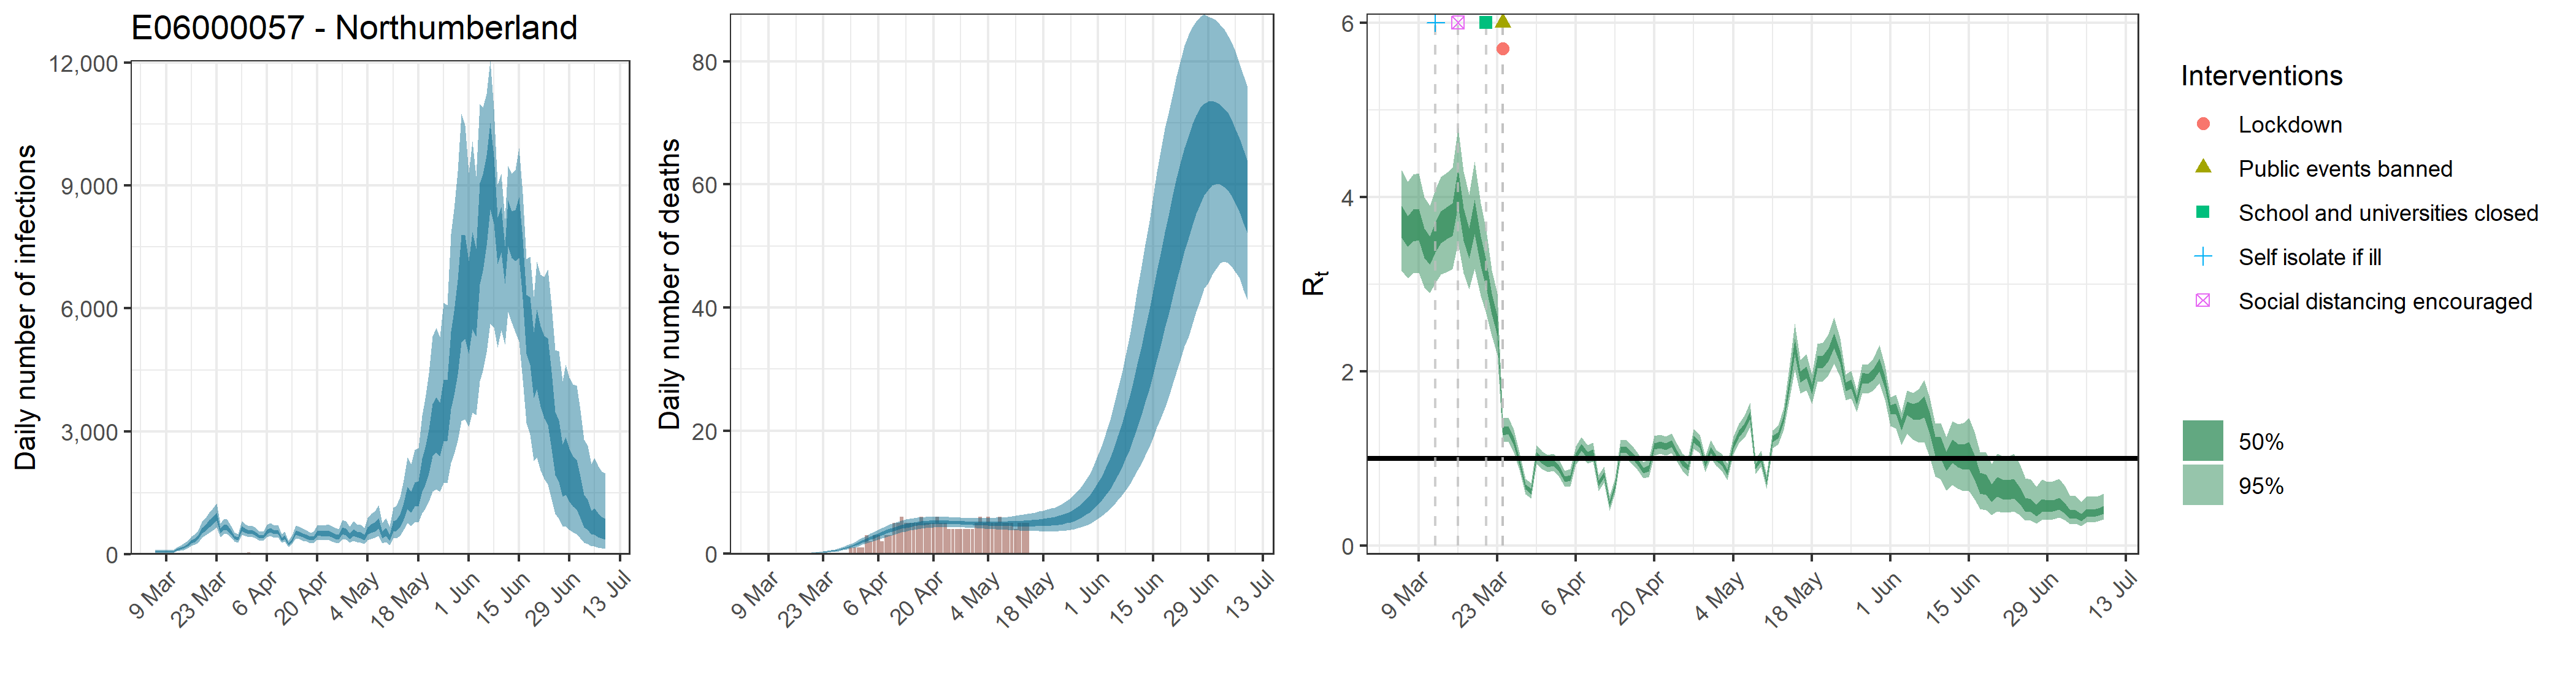

The table this chart was drawn from, first rows:
, date, country, reported_cases, predicted_cases, cases_min, cases_max, cases_min2, cases_max2, reported_deaths, estimated_deaths, deaths_min, deaths_max, deaths_min2, deaths_max2, rt, rt_min, rt_max, rt_min2, rt_max2
1, 2020-03-06, E06000057 - Northumberland, 0, 61.58, 33.77, 103.5, 49.13, 71.38, 0, 6.15783667029712e-14, 3.37735091563912e-14, 1.03502113092738e-13, 4.91253556744009e-14, 7.13814345833916e-14, 3.723, 3.155, 4.306, 3.532, 3.903
2, 2020-03-07, E06000057 - Northumberland, 0, 61.58, 33.77, 103.5, 49.13, 71.38, 0, 0, 0, 0, 0, 0, 3.611, 3.068, 4.175, 3.429, 3.78
3, 2020-03-08, E06000057 - Northumberland, 0, 61.58, 33.77, 103.5, 49.13, 71.38, 0, 2.14354420699651e-05, 1.22049817326159e-05, 3.47640995934643e-05, 1.73126098337496e-05, 2.47103132417557e-05, 3.679, 3.122, 4.258, 3.492, 3.854
4, 2020-03-09, E06000057 - Northumberland, 0, 61.58, 33.77, 103.5, 49.13, 71.38, 0, 0.00014, 7.96913513129624e-05, 0.000227, 0.000113, 0.0001613, 3.689, 3.129, 4.271, 3.502, 3.863
5, 2020-03-10, E06000057 - Northumberland, 0, 61.58, 33.77, 103.5, 49.13, 71.38, 0, 0.0005214, 0.0002969, 0.0008456, 0.0004211, 0.000601, 3.474, 2.965, 3.999, 3.302, 3.637
6, 2020-03-11, E06000057 - Northumberland, 0, 61.58, 33.77, 103.5, 49.13, 71.38, 0, 0.001538, 0.0008755, 0.002494, 0.001242, 0.001773, 3.389, 2.896, 3.899, 3.222, 3.545
7, 2020-03-12, E06000057 - Northumberland, 0, 114.2, 70.51, 174, 95.86, 130, 0, 0.003473, 0.001978, 0.005633, 0.002805, 0.004004, 3.542, 3.014, 4.08, 3.366, 3.71
8, 2020-03-13, E06000057 - Northumberland, 1, 142.6, 88.92, 217, 120.2, 162, 0, 0.00686, 0.003906, 0.01113, 0.005541, 0.007908, 3.657, 3.107, 4.228, 3.471, 3.832
9, 2020-03-14, E06000057 - Northumberland, 0, 177.5, 112, 265.7, 150.4, 201, 0, 0.01202, 0.006848, 0.01949, 0.009714, 0.01386, 3.705, 3.139, 4.282, 3.516, 3.883
10, 2020-03-15, E06000057 - Northumberland, 2, 224, 144.5, 327.7, 191.7, 252.7, 0, 0.01974, 0.01125, 0.03198, 0.01596, 0.02276, 3.747, 3.175, 4.335, 3.553, 3.929
11, 2020-03-16, E06000057 - Northumberland, 1, 309.3, 205.4, 443.4, 266.3, 346.6, 0, 0.03014, 0.01722, 0.04876, 0.02441, 0.03477, 4.116, 3.469, 4.79, 3.901, 4.324
12, 2020-03-17, E06000057 - Northumberland, 2, 351.8, 238.6, 496.8, 306.1, 393.1, 0, 0.04411, 0.02534, 0.07109, 0.03582, 0.0508, 3.69, 3.122, 4.291, 3.497, 3.874
13, 2020-03-18, E06000057 - Northumberland, 1, 422.3, 291.5, 589.5, 369.2, 469.5, 0, 0.06215, 0.0361, 0.09943, 0.05065, 0.07147, 3.472, 2.942, 4.028, 3.295, 3.64
14, 2020-03-19, E06000057 - Northumberland, 2, 580.3, 401.4, 800.4, 507.4, 644.3, 0, 0.08526, 0.05002, 0.1353, 0.06973, 0.09788, 3.779, 3.172, 4.403, 3.575, 3.972
15, 2020-03-20, E06000057 - Northumberland, 1, 652.4, 458.7, 886.4, 573.4, 724, 0, 0.1146, 0.06795, 0.1795, 0.09438, 0.1311, 3.382, 2.864, 3.928, 3.206, 3.549
16, 2020-03-21, E06000057 - Northumberland, 0, 754.1, 529.9, 1018, 664.2, 835.2, 0, 0.1517, 0.09151, 0.2337, 0.1258, 0.1733, 3.116, 2.659, 3.615, 2.954, 3.268
17, 2020-03-22, E06000057 - Northumberland, 3, 832.5, 591.7, 1120, 734, 920.4, 0, 0.1985, 0.1225, 0.3005, 0.166, 0.2262, 2.774, 2.406, 3.163, 2.652, 2.893
18, 2020-03-23, E06000057 - Northumberland, 7, 924.4, 665.4, 1240, 817.8, 1019, 0, 0.257, 0.162, 0.3838, 0.2165, 0.2919, 2.529, 2.188, 2.896, 2.413, 2.638
19, 2020-03-24, E06000057 - Northumberland, 8, 575.3, 425.4, 753.4, 514.3, 629.7, 0, 0.33, 0.2124, 0.4858, 0.2809, 0.374, 1.318, 1.188, 1.461, 1.27, 1.363
20, 2020-03-25, E06000057 - Northumberland, 8, 670, 498.1, 875.1, 599.3, 732.4, 0, 0.4207, 0.2778, 0.6068, 0.3619, 0.4753, 1.329, 1.197, 1.471, 1.281, 1.374
21, 2020-03-26, E06000057 - Northumberland, 12, 660.9, 495, 858.2, 591.9, 719.4, 0, 0.532, 0.358, 0.7551, 0.4617, 0.598, 1.192, 1.071, 1.327, 1.147, 1.235
22, 2020-03-27, E06000057 - Northumberland, 7, 552.2, 417.1, 708, 496.6, 601.2, 0, 0.6664, 0.4571, 0.9361, 0.5825, 0.7453, 0.9362, 0.8413, 1.042, 0.9013, 0.9706
23, 2020-03-28, E06000057 - Northumberland, 10, 414.3, 314.8, 533.9, 373, 450.6, 0, 0.8269, 0.5787, 1.141, 0.7279, 0.9207, 0.6768, 0.593, 0.7683, 0.6462, 0.7064
24, 2020-03-29, E06000057 - Northumberland, 6, 386.7, 293.8, 496.8, 348.9, 420.5, 0, 1.012, 0.7185, 1.385, 0.8954, 1.123, 0.6249, 0.5392, 0.7191, 0.5941, 0.6534
25, 2020-03-30, E06000057 - Northumberland, 7, 633.6, 485.5, 809, 571.3, 687.8, 1, 1.224, 0.8755, 1.648, 1.087, 1.352, 1.039, 0.933, 1.153, 1, 1.077
26, 2020-03-31, E06000057 - Northumberland, 17, 579.7, 443.7, 738.3, 524.5, 629.5, 1, 1.458, 1.058, 1.955, 1.301, 1.608, 0.978, 0.8792, 1.087, 0.9423, 1.014
27, 2020-04-01, E06000057 - Northumberland, 40, 544.2, 417.6, 695.6, 491.7, 590.1, 1, 1.712, 1.255, 2.269, 1.533, 1.883, 0.937, 0.8417, 1.043, 0.9024, 0.9712
28, 2020-04-02, E06000057 - Northumberland, 24, 545.4, 419.1, 697.6, 492.9, 591.9, 1, 1.979, 1.467, 2.597, 1.777, 2.171, 0.9518, 0.8551, 1.058, 0.9163, 0.9869
29, 2020-04-03, E06000057 - Northumberland, 22, 498.3, 385.8, 639.1, 450.5, 539.3, 3, 2.256, 1.682, 2.938, 2.035, 2.469, 0.8787, 0.7875, 0.9798, 0.8447, 0.912
30, 2020-04-04, E06000057 - Northumberland, 25, 428, 328.1, 553.2, 386.3, 464.2, 2, 2.536, 1.906, 3.278, 2.295, 2.767, 0.7625, 0.6723, 0.8587, 0.7312, 0.7939
31, 2020-04-05, E06000057 - Northumberland, 23, 430.4, 327, 555.1, 388.5, 468.1, 3, 2.814, 2.12, 3.614, 2.553, 3.061, 0.7782, 0.6847, 0.8789, 0.745, 0.8101
32, 2020-04-06, E06000057 - Northumberland, 28, 556, 423.7, 716.2, 501.3, 602.6, 3, 3.085, 2.336, 3.927, 2.805, 3.352, 1.028, 0.9265, 1.141, 0.9918, 1.063
33, 2020-04-07, E06000057 - Northumberland, 30, 596.7, 455.1, 766.1, 538.1, 646.8, 2, 3.346, 2.546, 4.228, 3.051, 3.631, 1.13, 1.021, 1.247, 1.091, 1.167
34, 2020-04-08, E06000057 - Northumberland, 35, 545, 413.1, 702.6, 490.6, 591.6, 3, 3.593, 2.748, 4.514, 3.285, 3.89, 1.044, 0.9428, 1.156, 1.008, 1.079
35, 2020-04-09, E06000057 - Northumberland, 36, 557, 420.4, 718.7, 500.8, 605.7, 3, 3.822, 2.946, 4.763, 3.5, 4.128, 1.067, 0.9645, 1.182, 1.029, 1.103
36, 2020-04-10, E06000057 - Northumberland, 24, 374.7, 279.3, 492.7, 335, 409, 5, 4.035, 3.135, 5.004, 3.7, 4.35, 0.7143, 0.6271, 0.8069, 0.6834, 0.7443
37, 2020-04-11, E06000057 - Northumberland, 39, 427.5, 315.9, 560.5, 382.4, 467.5, 5, 4.227, 3.313, 5.213, 3.884, 4.546, 0.8137, 0.724, 0.9098, 0.7816, 0.8457
38, 2020-04-12, E06000057 - Northumberland, 37, 249.7, 176.6, 336.1, 220.9, 275, 6, 4.398, 3.477, 5.39, 4.056, 4.729, 0.4813, 0.4014, 0.571, 0.4523, 0.5081
39, 2020-04-13, E06000057 - Northumberland, 31, 346.6, 252.2, 462.8, 307.4, 380.1, 5, 4.551, 3.617, 5.553, 4.21, 4.881, 0.6861, 0.6047, 0.7754, 0.6558, 0.7157
40, 2020-04-14, E06000057 - Northumberland, 31, 533, 391.9, 704.4, 474.3, 583.8, 5, 4.685, 3.759, 5.692, 4.341, 5.014, 1.104, 0.9995, 1.221, 1.065, 1.14
41, 2020-04-15, E06000057 - Northumberland, 19, 508.2, 370.1, 677.4, 451.5, 558.2, 5, 4.799, 3.873, 5.799, 4.462, 5.123, 1.098, 0.9949, 1.213, 1.061, 1.135
42, 2020-04-16, E06000057 - Northumberland, 17, 469.4, 337.9, 630.1, 415.9, 517.3, 5, 4.896, 3.974, 5.88, 4.562, 5.213, 1.036, 0.9386, 1.147, 1, 1.071
43, 2020-04-17, E06000057 - Northumberland, 25, 432.3, 309.1, 582.1, 381.8, 477.3, 6, 4.975, 4.076, 5.942, 4.645, 5.279, 0.9594, 0.8641, 1.062, 0.9244, 0.9922
44, 2020-04-18, E06000057 - Northumberland, 25, 388.9, 272.7, 532.4, 341.4, 430.2, 5, 5.036, 4.157, 5.983, 4.712, 5.335, 0.8624, 0.7742, 0.959, 0.8297, 0.8939
45, 2020-04-19, E06000057 - Northumberland, 20, 399.5, 276.1, 550.4, 349.2, 441.7, 5, 5.082, 4.227, 6.008, 4.768, 5.374, 0.8877, 0.7879, 0.9954, 0.8523, 0.9218
46, 2020-04-20, E06000057 - Northumberland, 23, 509.7, 355.7, 699.8, 447, 566.4, 5, 5.112, 4.276, 6.026, 4.809, 5.39, 1.142, 1.038, 1.257, 1.103, 1.178
47, 2020-04-21, E06000057 - Northumberland, 23, 512.6, 353.5, 711.4, 448.5, 571.2, 6, 5.128, 4.312, 6.024, 4.827, 5.402, 1.157, 1.052, 1.274, 1.118, 1.194
48, 2020-04-22, E06000057 - Northumberland, 13, 505.9, 346.4, 710.3, 440.5, 564.8, 5, 5.134, 4.344, 6.025, 4.844, 5.397, 1.138, 1.035, 1.252, 1.1, 1.174
49, 2020-04-23, E06000057 - Northumberland, 9, 527.1, 357.9, 742.4, 456.9, 589.4, 5, 5.128, 4.346, 5.995, 4.85, 5.386, 1.171, 1.063, 1.291, 1.132, 1.208
50, 2020-04-24, E06000057 - Northumberland, 21, 485.4, 323.2, 692, 418.5, 544.4, 4, 5.114, 4.356, 5.961, 4.843, 5.368, 1.06, 0.9622, 1.166, 1.024, 1.094
51, 2020-04-25, E06000057 - Northumberland, 13, 444.1, 291.8, 644.8, 380.3, 496.8, 4, 5.094, 4.346, 5.912, 4.827, 5.348, 0.9511, 0.8578, 1.053, 0.9176, 0.9829
52, 2020-04-26, E06000057 - Northumberland, 3, 424.9, 274.1, 620.8, 360.9, 476.5, 4, 5.068, 4.33, 5.886, 4.799, 5.317, 0.8976, 0.7981, 1.007, 0.8623, 0.9317
53, 2020-04-27, E06000057 - Northumberland, 11, 579.6, 378.1, 843.2, 493.7, 654, 4, 5.041, 4.298, 5.854, 4.77, 5.289, 1.219, 1.112, 1.34, 1.18, 1.258
54, 2020-04-28, E06000057 - Northumberland, 15, 554.2, 355.1, 816.7, 470.7, 625.6, 4, 5.011, 4.268, 5.826, 4.745, 5.267, 1.164, 1.06, 1.274, 1.127, 1.199
55, 2020-04-29, E06000057 - Northumberland, 18, 449.9, 282.2, 671.2, 379.2, 509.9, 4, 4.985, 4.232, 5.818, 4.716, 5.248, 0.9332, 0.8451, 1.029, 0.9009, 0.9632
56, 2020-04-30, E06000057 - Northumberland, 19, 538, 335.3, 804.6, 453.1, 609, 4, 4.957, 4.191, 5.785, 4.681, 5.227, 1.101, 1.005, 1.208, 1.066, 1.135
57, 2020-05-01, E06000057 - Northumberland, 17, 494.6, 305.9, 742.9, 414.1, 561.3, 5, 4.932, 4.154, 5.778, 4.644, 5.202, 1.003, 0.9114, 1.101, 0.9686, 1.034
58, 2020-05-02, E06000057 - Northumberland, 1, 473.9, 288.1, 720.2, 394.4, 538.8, 6, 4.909, 4.113, 5.778, 4.622, 5.185, 0.9528, 0.8589, 1.054, 0.9198, 0.9848
59, 2020-05-03, E06000057 - Northumberland, 6, 421.7, 252, 645.6, 347.5, 482.4, 5, 4.892, 4.078, 5.786, 4.599, 5.183, 0.8434, 0.7535, 0.9416, 0.8113, 0.8754
60, 2020-05-04, E06000057 - Northumberland, 10, 573.5, 346.1, 883.4, 474.6, 653.4, 6, 4.878, 4.036, 5.796, 4.568, 5.179, 1.149, 1.052, 1.252, 1.114, 1.183
... 66 more rows
